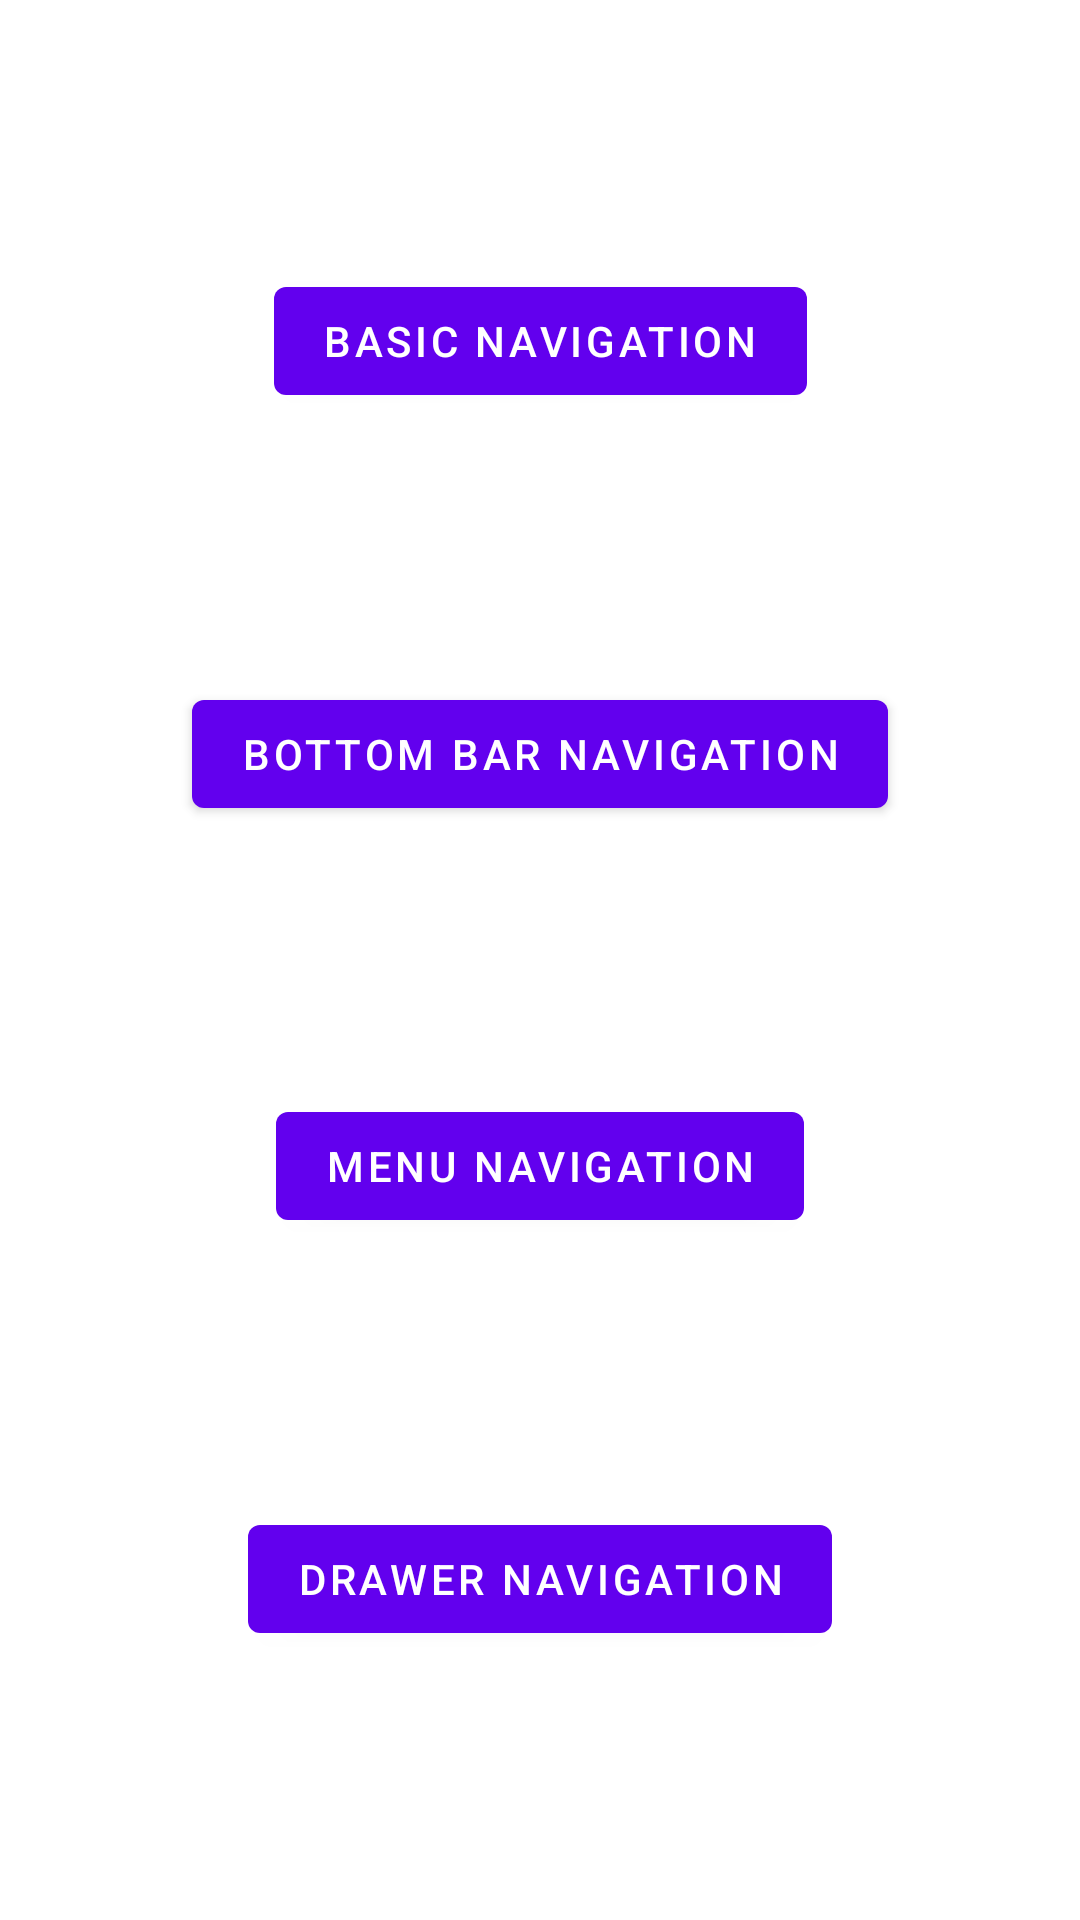

This screen was rendered from an Android layout file. Write that file and the resources it references.
<!-- AndroidManifest.xml: application theme Theme.NavigationComponentDemo -->
<!-- res/layout/activity_launch.xml -->
<?xml version="1.0" encoding="utf-8"?>
<androidx.constraintlayout.widget.ConstraintLayout xmlns:android="http://schemas.android.com/apk/res/android"
    xmlns:app="http://schemas.android.com/apk/res-auto"
    xmlns:tools="http://schemas.android.com/tools"
    android:layout_width="match_parent"
    android:layout_height="match_parent"
    tools:context=".LaunchActivity">

    <Button
        android:id="@+id/button_basic"
        android:layout_width="wrap_content"
        android:layout_height="wrap_content"
        android:text="@string/basic_navigation"
        android:onClick="basicNav"
        app:layout_constraintBottom_toTopOf="@+id/button_bottom"
        app:layout_constraintEnd_toEndOf="parent"
        app:layout_constraintStart_toStartOf="parent"
        app:layout_constraintTop_toTopOf="parent" />

    <Button
        android:id="@+id/button_bottom"
        android:layout_width="wrap_content"
        android:layout_height="wrap_content"
        android:text="@string/bottom_bar_navigation"
        android:onClick="bottomNav"
        app:layout_constraintEnd_toEndOf="parent"
        app:layout_constraintStart_toStartOf="parent"
        app:layout_constraintTop_toBottomOf="@+id/button_basic"
        app:layout_constraintBottom_toTopOf="@+id/button_menu"/>

    <Button
        android:id="@+id/button_menu"
        android:layout_width="wrap_content"
        android:layout_height="wrap_content"
        android:text="@string/menu_navigation"
        android:onClick="menuNav"
        app:layout_constraintBottom_toTopOf="@+id/button_drawer"
        app:layout_constraintEnd_toEndOf="parent"
        app:layout_constraintStart_toStartOf="parent"
        app:layout_constraintTop_toBottomOf="@+id/button_bottom" />

    <Button
        android:id="@+id/button_drawer"
        android:layout_width="wrap_content"
        android:layout_height="wrap_content"
        android:text="@string/drawer_navigation"
        android:onClick="drawerNav"
        app:layout_constraintBottom_toBottomOf="parent"
        app:layout_constraintEnd_toEndOf="parent"
        app:layout_constraintStart_toStartOf="parent"
        app:layout_constraintTop_toBottomOf="@+id/button_menu" />

</androidx.constraintlayout.widget.ConstraintLayout>
<!-- resources referenced by this layout -->
<resources>
  <string name="basic_navigation">Basic Navigation</string>
  <string name="bottom_bar_navigation">Bottom Bar Navigation</string>
  <string name="drawer_navigation">Drawer Navigation</string>
  <string name="menu_navigation">menu navigation</string>
  <style name="Theme.NavigationComponentDemo" parent="Theme.MaterialComponents.DayNight.DarkActionBar">
          
          <item name="colorPrimary">@color/purple_500</item>
          <item name="colorPrimaryVariant">@color/purple_700</item>
          <item name="colorOnPrimary">@color/white</item>
          
          <item name="colorSecondary">@color/teal_200</item>
          <item name="colorSecondaryVariant">@color/teal_700</item>
          <item name="colorOnSecondary">@color/black</item>
          
          <item name="android:statusBarColor" tools:targetApi="l">?attr/colorPrimaryVariant</item>
          
      </style>
  <!-- not gathered from this repository: default colours our renderer supplied (Android Studio template values) -->
  <color name="purple_500">#FF6200EE</color>
  <color name="purple_700">#FF3700B3</color>
  <color name="teal_200">#FF03DAC5</color>
  <color name="teal_700">#FF018786</color>
  <color name="black">#FF000000</color>
  <color name="white">#FFFFFFFF</color>
</resources>
